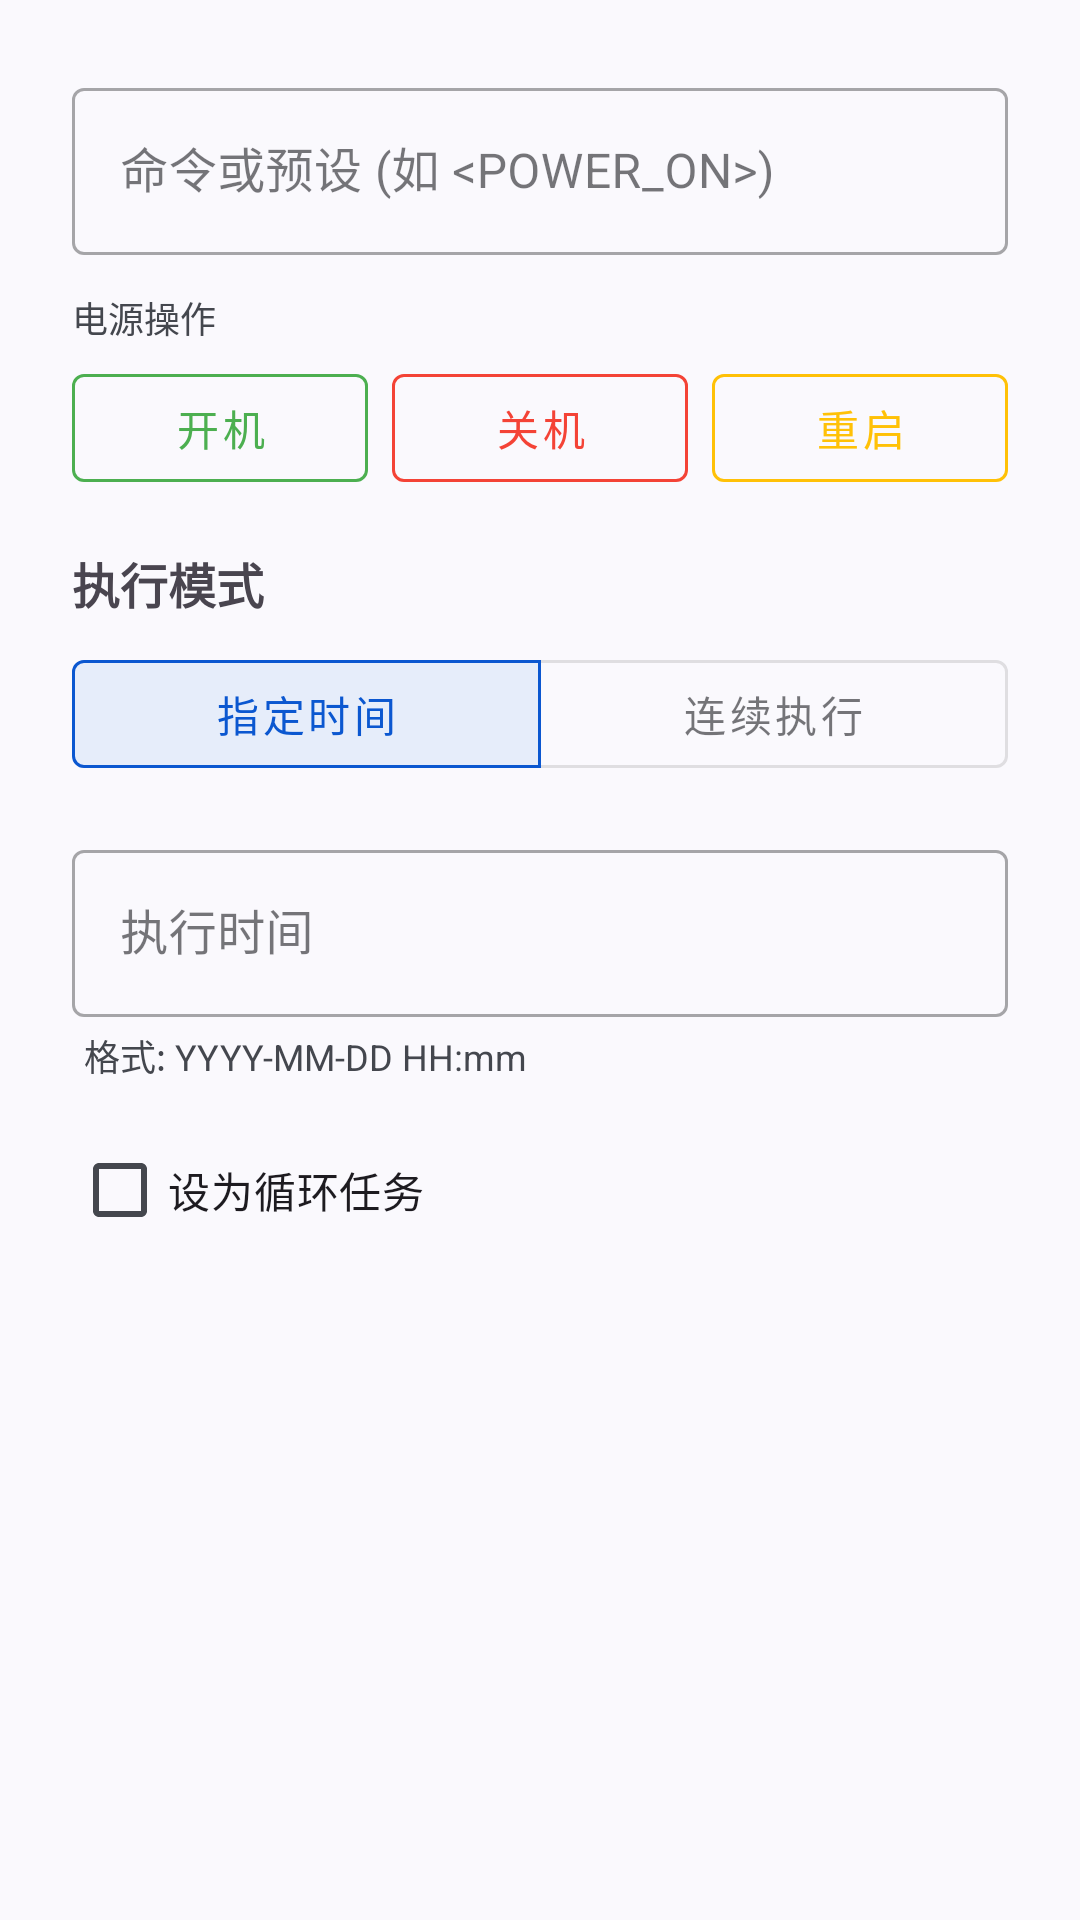

Reconstruct the res/layout file that produces this screen, plus the resources it refers to.
<!-- AndroidManifest.xml: application theme Theme.Simpfun -->
<!-- res/layout/dialog_create_plan.xml -->
<?xml version="1.0" encoding="utf-8"?>
<ScrollView xmlns:android="http://schemas.android.com/apk/res/android"
    xmlns:app="http://schemas.android.com/apk/res-auto"
    android:layout_width="match_parent"
    android:layout_height="wrap_content">

    <LinearLayout
        android:layout_width="match_parent"
        android:layout_height="wrap_content"
        android:orientation="vertical"
        android:padding="24dp">

        <com.google.android.material.textfield.TextInputLayout
            android:layout_width="match_parent"
            android:layout_height="wrap_content"
            android:hint="命令或预设 (如 &#60;POWER_ON&#62;)"
            style="@style/Widget.MaterialComponents.TextInputLayout.OutlinedBox">
            <com.google.android.material.textfield.TextInputEditText
                android:id="@+id/et_command"
                android:layout_width="match_parent"
                android:layout_height="wrap_content"
                android:inputType="text"/>
        </com.google.android.material.textfield.TextInputLayout>

        <TextView
            android:layout_width="wrap_content"
            android:layout_height="wrap_content"
            android:layout_marginTop="12dp"
            android:text="电源操作"
            android:textSize="12sp"
            android:textColor="@color/md_theme_onSurfaceVariant" />

        <LinearLayout
            android:layout_width="match_parent"
            android:layout_height="wrap_content"
            android:orientation="horizontal"
            android:layout_marginTop="4dp"
            android:layout_marginBottom="16dp">

            <com.google.android.material.button.MaterialButton
                android:id="@+id/btn_power_on"
                android:layout_width="0dp"
                android:layout_weight="1"
                android:layout_height="wrap_content"
                style="@style/Widget.MaterialComponents.Button.OutlinedButton"
                app:strokeColor="#4CAF50"
                android:textColor="#4CAF50"
                android:text="开机"
                android:layout_marginEnd="4dp"/>

            <com.google.android.material.button.MaterialButton
                android:id="@+id/btn_power_off"
                android:layout_width="0dp"
                android:layout_weight="1"
                android:layout_height="wrap_content"
                style="@style/Widget.MaterialComponents.Button.OutlinedButton"
                app:strokeColor="#F44336"
                android:textColor="#F44336"
                android:text="关机"
                android:layout_marginEnd="4dp"
                android:layout_marginStart="4dp"/>

            <com.google.android.material.button.MaterialButton
                android:id="@+id/btn_restart"
                android:layout_width="0dp"
                android:layout_weight="1"
                android:layout_height="wrap_content"
                style="@style/Widget.MaterialComponents.Button.OutlinedButton"
                app:strokeColor="#FFC107"
                android:textColor="#FFC107"
                android:text="重启"
                android:layout_marginStart="4dp"/>
        </LinearLayout>

        <TextView
            android:layout_width="wrap_content"
            android:layout_height="wrap_content"
            android:text="执行模式"
            android:textStyle="bold"
            android:textSize="16sp"
            android:layout_marginBottom="8dp"/>

        <com.google.android.material.button.MaterialButtonToggleGroup
            android:id="@+id/toggle_execution_mode"
            android:layout_width="match_parent"
            android:layout_height="wrap_content"
            android:layout_marginBottom="16dp"
            app:singleSelection="true"
            app:selectionRequired="true"
            app:checkedButton="@id/btn_mode_specific">

            <com.google.android.material.button.MaterialButton
                android:id="@+id/btn_mode_specific"
                android:layout_width="0dp"
                android:layout_weight="1"
                android:layout_height="wrap_content"
                style="@style/Widget.MaterialComponents.Button.OutlinedButton"
                android:text="指定时间"/>

            <com.google.android.material.button.MaterialButton
                android:id="@+id/btn_mode_multi"
                android:layout_width="0dp"
                android:layout_weight="1"
                android:layout_height="wrap_content"
                style="@style/Widget.MaterialComponents.Button.OutlinedButton"
                android:text="连续执行"/>
        </com.google.android.material.button.MaterialButtonToggleGroup>

        <LinearLayout
            android:id="@+id/layout_mode_specific"
            android:layout_width="match_parent"
            android:layout_height="wrap_content"
            android:orientation="vertical">

            <com.google.android.material.textfield.TextInputLayout
                android:id="@+id/til_specific_time"
                android:layout_width="match_parent"
                android:layout_height="wrap_content"
                android:hint="执行时间"
                style="@style/Widget.MaterialComponents.TextInputLayout.OutlinedBox">
                <com.google.android.material.textfield.TextInputEditText
                    android:id="@+id/et_specific_time"
                    android:layout_width="match_parent"
                    android:layout_height="wrap_content"
                    android:focusable="false"
                    android:cursorVisible="false"
                    android:clickable="true"/>
            </com.google.android.material.textfield.TextInputLayout>

            <TextView
                android:layout_width="match_parent"
                android:layout_height="wrap_content"
                android:text="格式: YYYY-MM-DD HH:mm"
                android:textSize="12sp"
                android:textColor="@color/md_theme_onSurfaceVariant"
                android:layout_marginTop="4dp"
                android:layout_marginStart="4dp"/>

            <CheckBox
                android:id="@+id/cb_repeat"
                android:layout_width="wrap_content"
                android:layout_height="wrap_content"
                android:text="设为循环任务"
                android:layout_marginTop="12dp"/>

            <LinearLayout
                android:id="@+id/layout_interval"
                android:layout_width="match_parent"
                android:layout_height="wrap_content"
                android:orientation="horizontal"
                android:visibility="gone"
                android:layout_marginTop="8dp">

                <com.google.android.material.textfield.TextInputLayout
                    android:id="@+id/til_interval_value"
                    android:layout_width="0dp"
                    android:layout_weight="1"
                    android:layout_height="wrap_content"
                    android:hint="间隔值"
                    style="@style/Widget.MaterialComponents.TextInputLayout.OutlinedBox">
                    <com.google.android.material.textfield.TextInputEditText
                        android:id="@+id/et_interval_value"
                        android:layout_width="match_parent"
                        android:layout_height="wrap_content"
                        android:inputType="number"/>
                </com.google.android.material.textfield.TextInputLayout>

                <com.google.android.material.textfield.TextInputLayout
                    android:layout_width="120dp"
                    android:layout_height="wrap_content"
                    android:layout_marginStart="8dp"
                    android:hint="单位"
                    style="@style/Widget.MaterialComponents.TextInputLayout.OutlinedBox.ExposedDropdownMenu">
                    <AutoCompleteTextView
                        android:id="@+id/act_interval_unit"
                        android:layout_width="match_parent"
                        android:layout_height="wrap_content"
                        android:inputType="none"
                        android:focusable="false"
                        android:clickable="true"/>
                </com.google.android.material.textfield.TextInputLayout>
            </LinearLayout>
        </LinearLayout>

        <LinearLayout
            android:id="@+id/layout_mode_multi"
            android:layout_width="match_parent"
            android:layout_height="wrap_content"
            android:orientation="vertical"
            android:visibility="gone">

            <com.google.android.material.textfield.TextInputLayout
                android:id="@+id/til_multi_date_range"
                android:layout_width="match_parent"
                android:layout_height="wrap_content"
                android:hint="选择日期段（可多选）"
                app:helperText="再次点击可继续添加日期段，长按可清空重选"
                style="@style/Widget.MaterialComponents.TextInputLayout.OutlinedBox">
                <com.google.android.material.textfield.TextInputEditText
                    android:id="@+id/et_multi_date_range"
                    android:layout_width="match_parent"
                    android:layout_height="wrap_content"
                    android:focusable="false"
                    android:cursorVisible="false"
                    android:clickable="true"/>
            </com.google.android.material.textfield.TextInputLayout>

            <com.google.android.material.textfield.TextInputLayout
                android:id="@+id/til_multi_time"
                android:layout_width="match_parent"
                android:layout_height="wrap_content"
                android:layout_marginTop="12dp"
                android:hint="每天的执行时间"
                style="@style/Widget.MaterialComponents.TextInputLayout.OutlinedBox">
                <com.google.android.material.textfield.TextInputEditText
                    android:id="@+id/et_multi_time"
                    android:layout_width="match_parent"
                    android:layout_height="wrap_content"
                    android:focusable="false"
                    android:cursorVisible="false"
                    android:clickable="true"/>
            </com.google.android.material.textfield.TextInputLayout>
        </LinearLayout>
    </LinearLayout>
</ScrollView>
<!-- resources referenced by this layout -->
<resources>
  <color name="md_theme_onSurfaceVariant">#44474E</color>
  <color name="md_theme_primary">#0B57D0</color>
  <color name="md_theme_onPrimary">#FFFFFF</color>
  <color name="md_theme_primaryContainer">#D3E3FD</color>
  <color name="md_theme_onPrimaryContainer">#041E49</color>
  <color name="md_theme_secondary">#5A5C7C</color>
  <color name="md_theme_onSecondary">#FFFFFF</color>
  <color name="md_theme_secondaryContainer">#DCE2F9</color>
  <color name="md_theme_onSecondaryContainer">#131C2B</color>
  <color name="md_theme_tertiary">#75565F</color>
  <color name="md_theme_onTertiary">#FFFFFF</color>
  <color name="md_theme_tertiaryContainer">#FFD8EE</color>
  <color name="md_theme_onTertiaryContainer">#2E1125</color>
  <color name="md_theme_error">#B3261E</color>
  <color name="md_theme_onError">#FFFFFF</color>
  <color name="md_theme_errorContainer">#F9DEDC</color>
  <color name="md_theme_onErrorContainer">#410E0B</color>
  <color name="md_theme_background">#FAF9FD</color>
  <color name="md_theme_onBackground">#1B1B1F</color>
  <color name="md_theme_surface">#FAF9FD</color>
  <color name="md_theme_onSurface">#1B1B1F</color>
  <color name="md_theme_surfaceVariant">#E1E2EC</color>
  <color name="md_theme_outline">#74777F</color>
  <color name="md_theme_outlineVariant">#C4C6D0</color>
  <color name="md_theme_inverseSurface">#303034</color>
  <color name="md_theme_inverseOnSurface">#F2F0F4</color>
  <color name="md_theme_inversePrimary">#A8C7FA</color>
  <color name="md_theme_primaryFixed">#D3E3FD</color>
  <color name="md_theme_onPrimaryFixed">#041E49</color>
  <color name="md_theme_primaryFixedDim">#A8C7FA</color>
  <color name="md_theme_onPrimaryFixedVariant">#04409F</color>
  <color name="md_theme_secondaryFixed">#DCE2F9</color>
  <color name="md_theme_onSecondaryFixed">#131C2B</color>
  <color name="md_theme_secondaryFixedDim">#BFC6DC</color>
  <color name="md_theme_onSecondaryFixedVariant">#424663</color>
  <color name="md_theme_tertiaryFixed">#FFD8EE</color>
  <color name="md_theme_onTertiaryFixed">#2E1125</color>
  <color name="md_theme_tertiaryFixedDim">#EFB8D4</color>
  <color name="md_theme_onTertiaryFixedVariant">#633B48</color>
  <color name="md_theme_surfaceDim">#DAD9E0</color>
  <color name="md_theme_surfaceBright">#FAF9FD</color>
  <color name="md_theme_surfaceContainerLowest">#FFFFFF</color>
  <color name="md_theme_surfaceContainerLow">#F3F3FA</color>
  <color name="md_theme_surfaceContainer">#EEEDF3</color>
  <color name="md_theme_surfaceContainerHigh">#E9E8EF</color>
  <color name="md_theme_surfaceContainerHighest">#E3E2E6</color>
  <style name="ThemeOverlay.Simpfun.BottomSheet" parent="ThemeOverlay.MaterialComponents.BottomSheetDialog" />
  <style name="ThemeOverlay.Simpfun.MaterialAlertDialog" parent="ThemeOverlay.Material3.MaterialAlertDialog">
          <item name="shapeAppearanceSmallComponent">@style/ShapeAppearance.Simpfun.Dialog</item>
          <item name="shapeAppearanceMediumComponent">@style/ShapeAppearance.Simpfun.Dialog</item>
      </style>
  <style name="ShapeAppearance.Simpfun.Dialog" parent="ShapeAppearance.Material3.Corner.None">
          <item name="cornerSize">12dp</item>
      </style>
</resources>
